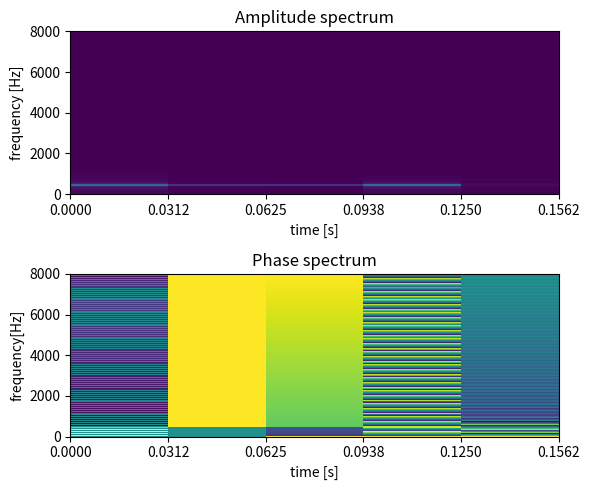

Reproduce this figure in Python.
import numpy as np
import matplotlib.pyplot as plt


# 関数
def zero_pad(x, L, S):
    """x[n]に零詰めする

    Args:
        x (ndarray): 信号（1次元配列）
        L (int): 窓幅
        S (int): シフト幅

    Returns:
        ndarray: 零詰めされた信号

    """
    x = np.block([np.zeros(L - S), x, np.zeros(L - S)])

    if len(x) % S != 0:
        x = np.block([x, np.zeros(S - (len(x) % S))])

    return x


def frame_div(x, L, S):
    """x[n]をフレーム分割する

    Args:
        x (ndarray): 信号（1次元配列）
        L (int): 窓幅
        S (int): シフト幅

    Returns:
        ndarray: フレーム分割された信号

    """
    x = zero_pad(x, L, S)
    T = int(np.floor((len(x) - L) / S)) + 1
    xt = np.zeros((T, L))

    for t in range(T):
        xt[t] = x[t * S : t * S + L]

    return xt


def clc_stft(x, w, L, S):
    """x[n]のSTFTを計算する

    Args:
        x (ndarray): 信号（1次元配列）
        w (ndarray): 窓関数（1次元配列）
        L (int): 窓幅
        S (int): シフト幅

    Returns:
        ndarray: x[n]のSTFT

    """
    x = frame_div(x, L, S)
    T = len(x)
    X = np.zeros((T, L // 2 + 1), dtype="complex")

    for t in range(T):
        X[t] = np.fft.rfft(x[t] * w)

    return X.T


def clc_axis(fs, L, S, T):
    """縦軸を周波数，横軸を時間に変換する

    Args:
        fs (int): サンプリング周波数
        L (int): 窓幅
        S (int): シフト幅
        T (int): フレーム数

    Returns:
        freq (ndarray): 縦軸（周波数）
        time (ndarray): 横軸（時間）

    """
    F = L // 2 + 1
    freq = np.arange(F + 1) / F * fs / 2
    time = np.arange(T + 1) * S / fs

    return freq, time


fs = 16000
f = 440
r = 1
sec = 0.1
L = 1000
S = 500

t = np.arange(fs * sec) / fs
x = r * np.sin(f * 2 * np.pi * t)
w = np.hamming(L)

X = clc_stft(x, w, L, S)
freq, time = clc_axis(fs, L, S, X.shape[1])
print(len(freq), len(time))


# プロット
fig, ax = plt.subplots(nrows=2, ncols=1, figsize=(6, 5))

p0 = ax[0].pcolormesh(time, freq, np.abs(X))
ax[0].set_xticks(time)
ax[0].set_xlabel("time [s]")
ax[0].set_ylabel("frequency [Hz]")
ax[0].set_title("Amplitude spectrum")

p1 = ax[1].pcolormesh(time, freq, np.angle(X))
ax[1].set_xticks(time)
ax[1].set_xlabel("time [s]")
ax[1].set_ylabel("frequency[Hz]")
ax[1].set_title("Phase spectrum")

plt.tight_layout()

plt.show()
